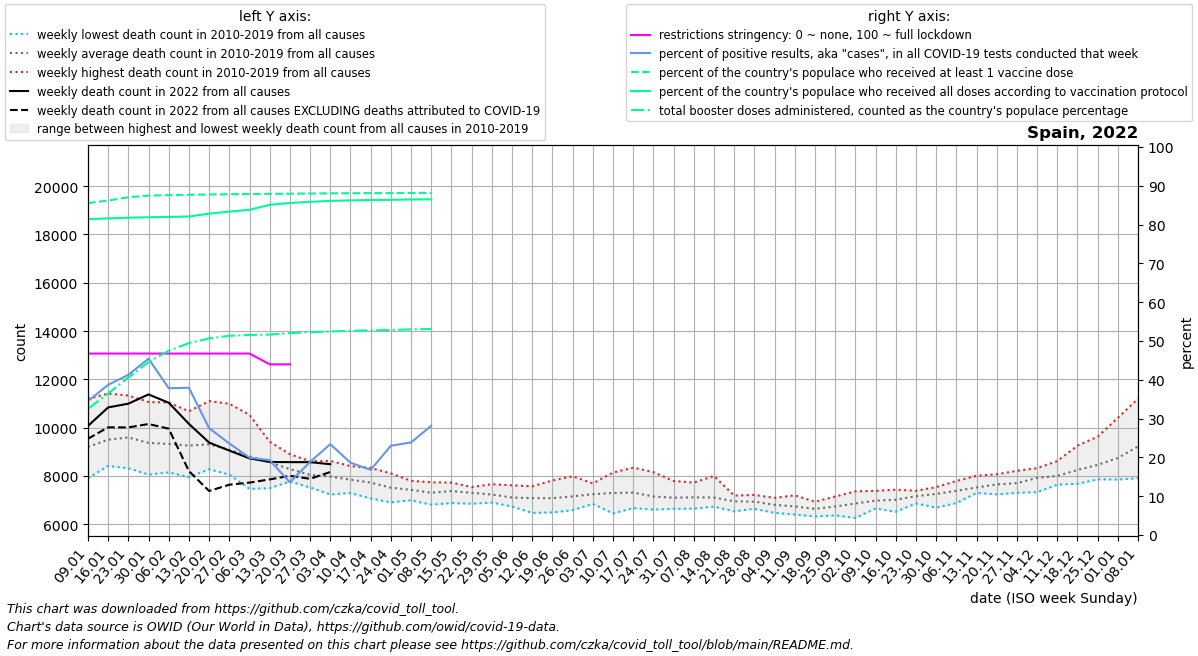

The data file committed next to this chart (first rows):
date, location, time_unit, time, deaths_2010_all_ages, deaths_2011_all_ages, deaths_2012_all_ages, deaths_2013_all_ages, deaths_2014_all_ages, deaths_2015_all_ages, deaths_2016_all_ages, deaths_2017_all_ages, deaths_2018_all_ages, deaths_2019_all_ages, deaths_2020_all_ages, deaths_2021_all_ages, deaths_2022_all_ages, new_deaths, new_cases_smoothed, new_tests_smoothed, positive_test_percent, stringency_index, people_vaccinated, people_fully_vaccinated
2022-01-09, Spain, weekly, 1, 8205, 8886, 8698, 7914, 9049, 9605, 8658, 10726, 11204, 9127, 8710, 10636, 10074, 529.0, 787927, 2296073, 34.52, 46.76, 39976765, 38054071
2022-01-16, Spain, weekly, 2, 8640, 8440, 9131, 8422, 9009, 10415, 8671, 11414, 10905, 10025, 9398, 12065, 10842, 825.0, 891157, 2299514, 38.7, 46.76, 40293011, 38137584
2022-01-23, Spain, weekly, 3, 8322, 8419, 9241, 8562, 9126, 10738, 8791, 11334, 10981, 10476, 9917, 13184, 10996, 982.0, 907227, 2199501, 41.27, 46.76, 40686845, 38220088
2022-01-30, Spain, weekly, 4, 8063, 8699, 8936, 8328, 9061, 10625, 8491, 11068, 10324, 10141, 9954, 12884, 11379, 1225, 831778, 1834207, 45.46, 46.76, 40876145, 38277072
2022-02-06, Spain, weekly, 5, 8154, 8657, 9256, 8359, 8867, 11046, 8461, 10636, 9893, 9964, 9974, 11771, 11035, 1074, 531574, 1392735, 37.82, 46.76, 40940700, 38314582
2022-02-13, Spain, weekly, 6, 7954, 8684, 10064, 8320, 8996, 10682, 8556, 9660, 10015, 9686, 9192, 10546, 10160, 1955, 397160, 1052130, 37.94, 46.76, 40984829, 38369796
2022-02-20, Spain, weekly, 7, 8283, 8496, 11103, 8609, 8829, 10857, 8479, 9017, 10105, 9363, 8839, 9657, 9386, 2003, 232307, 840712, 27.54, 46.76, 41021693, 38708100
2022-02-27, Spain, weekly, 8, 8059, 8135, 10993, 8508, 8396, 10580, 8670, 8670, 9656, 9216, 8413, 9171, 9055, 1412, 172001, 729655, 23.59, 46.76, 41050102, 38956547
2022-03-06, Spain, weekly, 9, 7471, 7822, 10535, 8472, 8252, 10058, 8645, 8371, 9599, 8920, 8379, 8638, 8732, 1003, 130420, 654707, 19.94, 46.76, 41081366, 39176429
2022-03-13, Spain, weekly, 10, 7498, 7970, 9309, 8739, 8107, 9421, 8653, 8213, 9203, 8595, 8465, 8443, 8584, 722.0, 129392, 670577, 19.29, 43.98, 41091908, 39773350
2022-03-20, Spain, weekly, 11, 7778, 7851, 8907, 7947, 7813, 8785, 8811, 7906, 8862, 8205, 9481, 8236, 8577, 568.0, 89207, 657026, 13.59, 43.98, 41115190, 39996197
2022-03-27, Spain, weekly, 12, 7568, 7529, 8088, 8131, 8034, 8379, 8291, 7875, 8616, 8027, 12843, 8355, 8575, 689.0, 119716, 636054, 18.84, , 41136719, 40134762
2022-04-03, Spain, weekly, 13, 7237, 7625, 8135, 7703, 7728, 8366, 8375, 7827, 8628, 8171, 19828, 8333, 8491, 323.0, 116473, 497698, 23.41, , 41155265, 40243936
2022-04-10, Spain, weekly, 14, 7299, 7545, 7759, 7561, 7743, 8282, 7998, 7814, 8414, 8087, 20967, 8244, , 563.0, 76953, 412524, 18.63, , 41169715, 40303139
2022-04-17, Spain, weekly, 15, 7476, 7071, 7626, 7551, 7635, 7894, 7859, 7800, 8335, 8055, 17325, 8097, , 0.0, 61540, 358066, 16.8, , 41182050, 40354624
2022-04-24, Spain, weekly, 16, 7156, 6915, 7683, 7253, 7258, 7855, 7589, 7574, 8112, 7801, 13244, 8204, , 804.0, 90033, 381280, 23.01, , 41189073, 40378753
2022-05-01, Spain, weekly, 17, 7228, 7090, 7551, 7020, 6999, 7802, 7462, 7661, 7735, 7759, 10452, 7994, , 554.0, 106457, 446138, 23.86, , 41201222, 40416691
2022-05-08, Spain, weekly, 18, 6815, 6941, 7394, 7054, 7307, 7365, 7606, 7520, 7359, 7744, 9008, 8220, , 416.0, 118230, 181863, 28.14, , 41207961, 40435840
2022-05-15, Spain, weekly, 19, 6884, 6988, 7625, 7166, 7344, 7464, 7374, 7622, 7595, 7731, 8458, 7842, , 254.0, 39127, , , , , 
2022-05-22, Spain, weekly, 20, 7272, 6855, 7235, 7032, 7049, 7543, 7533, 7494, 7511, 7536, 7536, 7669, , , , , , , , 
2022-05-29, Spain, weekly, 21, 7159, 7218, 6972, 6940, 6904, 7234, 7304, 7666, 7527, 7436, 7643, 7495, , , , , , , , 
2022-06-05, Spain, weekly, 22, 7162, 6743, 7010, 6988, 6832, 7096, 7255, 7092, 7306, 7618, 7620, 7499, , , , , , , , 
2022-06-12, Spain, weekly, 23, 6475, 6690, 6771, 7173, 7136, 7364, 7576, 7067, 7109, 7508, 7144, 7813, , , , , , , , 
2022-06-19, Spain, weekly, 24, 6496, 6851, 6499, 7314, 7404, 7152, 7140, 7819, 7154, 7016, 6849, 7921, , , , , , , , 
2022-06-26, Spain, weekly, 25, 6808, 7030, 6589, 6670, 7248, 6956, 7173, 7991, 7713, 7404, 7032, 7410, , , , , , , , 
2022-07-03, Spain, weekly, 26, 7220, 7393, 7267, 6916, 6852, 7111, 7345, 7137, 7698, 7570, 7512, 7646, , , , , , , , 
2022-07-10, Spain, weekly, 27, 7355, 6873, 6451, 7301, 6851, 8146, 7505, 7156, 7305, 8050, 7635, 7661, , , , , , , , 
2022-07-17, Spain, weekly, 28, 7298, 6827, 6675, 7807, 6736, 8351, 7423, 7214, 7366, 7463, 7732, 7671, , , , , , , , 
2022-07-24, Spain, weekly, 29, 6888, 6618, 6612, 7063, 7065, 8164, 7377, 7259, 7186, 7301, 7562, 8547, , , , , , , , 
2022-07-31, Spain, weekly, 30, 6648, 6698, 6844, 6904, 7127, 7798, 7295, 7110, 7155, 7464, 7827, 8508, , , , , , , , 
2022-08-07, Spain, weekly, 31, 6651, 6892, 6742, 6795, 6867, 7349, 7425, 7596, 7731, 7136, 8589, 8806, , , , , , , , 
2022-08-14, Spain, weekly, 32, 6752, 6821, 6959, 6734, 6891, 7219, 7233, 7186, 8003, 7317, 8394, 8962, , , , , , , , 
2022-08-21, Spain, weekly, 33, 6545, 7051, 6842, 6771, 6724, 7075, 7102, 7118, 7194, 7128, 8170, 8902, , , , , , , , 
2022-08-28, Spain, weekly, 34, 6822, 6887, 7157, 6757, 6643, 6801, 7184, 7219, 7015, 6920, 7886, 8348, , , , , , , , 
2022-09-04, Spain, weekly, 35, 6557, 6635, 6536, 6477, 6995, 6954, 7100, 7013, 6927, 6898, 7954, 8028, , , , , , , , 
2022-09-11, Spain, weekly, 36, 6410, 6605, 6652, 6418, 7057, 6603, 7203, 6680, 6906, 6904, 7777, 8045, , , , , , , , 
2022-09-18, Spain, weekly, 37, 6329, 6690, 6524, 6376, 6687, 6660, 6641, 6730, 6834, 6939, 7998, 7650, , , , , , , , 
2022-09-25, Spain, weekly, 38, 6486, 6371, 6644, 6465, 6626, 6617, 6956, 7091, 7153, 6996, 8168, 7610, , , , , , , , 
2022-10-02, Spain, weekly, 39, 6655, 6756, 6268, 6907, 6508, 6898, 7036, 7367, 7230, 7027, 8064, 7663, , , , , , , , 
2022-10-09, Spain, weekly, 40, 6942, 6900, 6662, 6939, 6930, 6813, 7072, 7388, 7210, 6978, 8188, 7650, , , , , , , , 
2022-10-16, Spain, weekly, 41, 6682, 7089, 6845, 6520, 6987, 7055, 7036, 7234, 7437, 7312, 8593, 7754, , , , , , , , 
2022-10-23, Spain, weekly, 42, 7074, 7141, 6867, 6960, 7265, 7119, 7185, 7392, 7350, 7314, 8594, 7893, , , , , , , , 
2022-10-30, Spain, weekly, 43, 7305, 7308, 6696, 7017, 7322, 7267, 7512, 7308, 7327, 7543, 9470, 8313, , , , , , , , 
2022-11-06, Spain, weekly, 44, 7292, 7434, 7350, 6883, 7287, 7392, 7244, 7511, 7794, 7698, 9596, 7940, , , , , , , , 
2022-11-13, Spain, weekly, 45, 7299, 7408, 7366, 7366, 7333, 7412, 7775, 7632, 8012, 7677, 10316, 8875, , , , , , , , 
2022-11-20, Spain, weekly, 46, 7354, 7407, 7422, 7246, 7604, 7325, 8076, 8063, 7999, 8036, 10030, 8922, , , , , , , , 
2022-11-27, Spain, weekly, 47, 7531, 7320, 7308, 7474, 7628, 7397, 8090, 8169, 7932, 8217, 9695, 8994, , , , , , , , 
2022-12-04, Spain, weekly, 48, 7752, 7654, 7333, 8066, 7729, 7849, 8321, 8257, 7929, 8328, 9534, 9496, , , , , , , , 
2022-12-11, Spain, weekly, 49, 7782, 7816, 7747, 8183, 7645, 8080, 8124, 8620, 8051, 8021, 9541, 9149, , , , , , , , 
2022-12-18, Spain, weekly, 50, 7681, 8006, 8137, 8142, 7990, 8032, 8612, 9262, 8312, 8340, 9534, 9645, , , , , , , , 
2022-12-25, Spain, weekly, 51, 7917, 8380, 7866, 8459, 8245, 8342, 8980, 9628, 8427, 8393, 9287, 9959, , , , , , , , 
2023-01-01, Spain, weekly, 52, 8499, 8724, 7857, 8572, 8535, 8031, 9855, 10412, 8650, 8333, 9015, 10098, , , , , , , , 
2023-01-08, Spain, weekly, 1, 8886, 8698, 7914, 9049, 9605, 8344, 10726, 11204, 9127, 8710, 9370, 10074, , , , , , , , 
